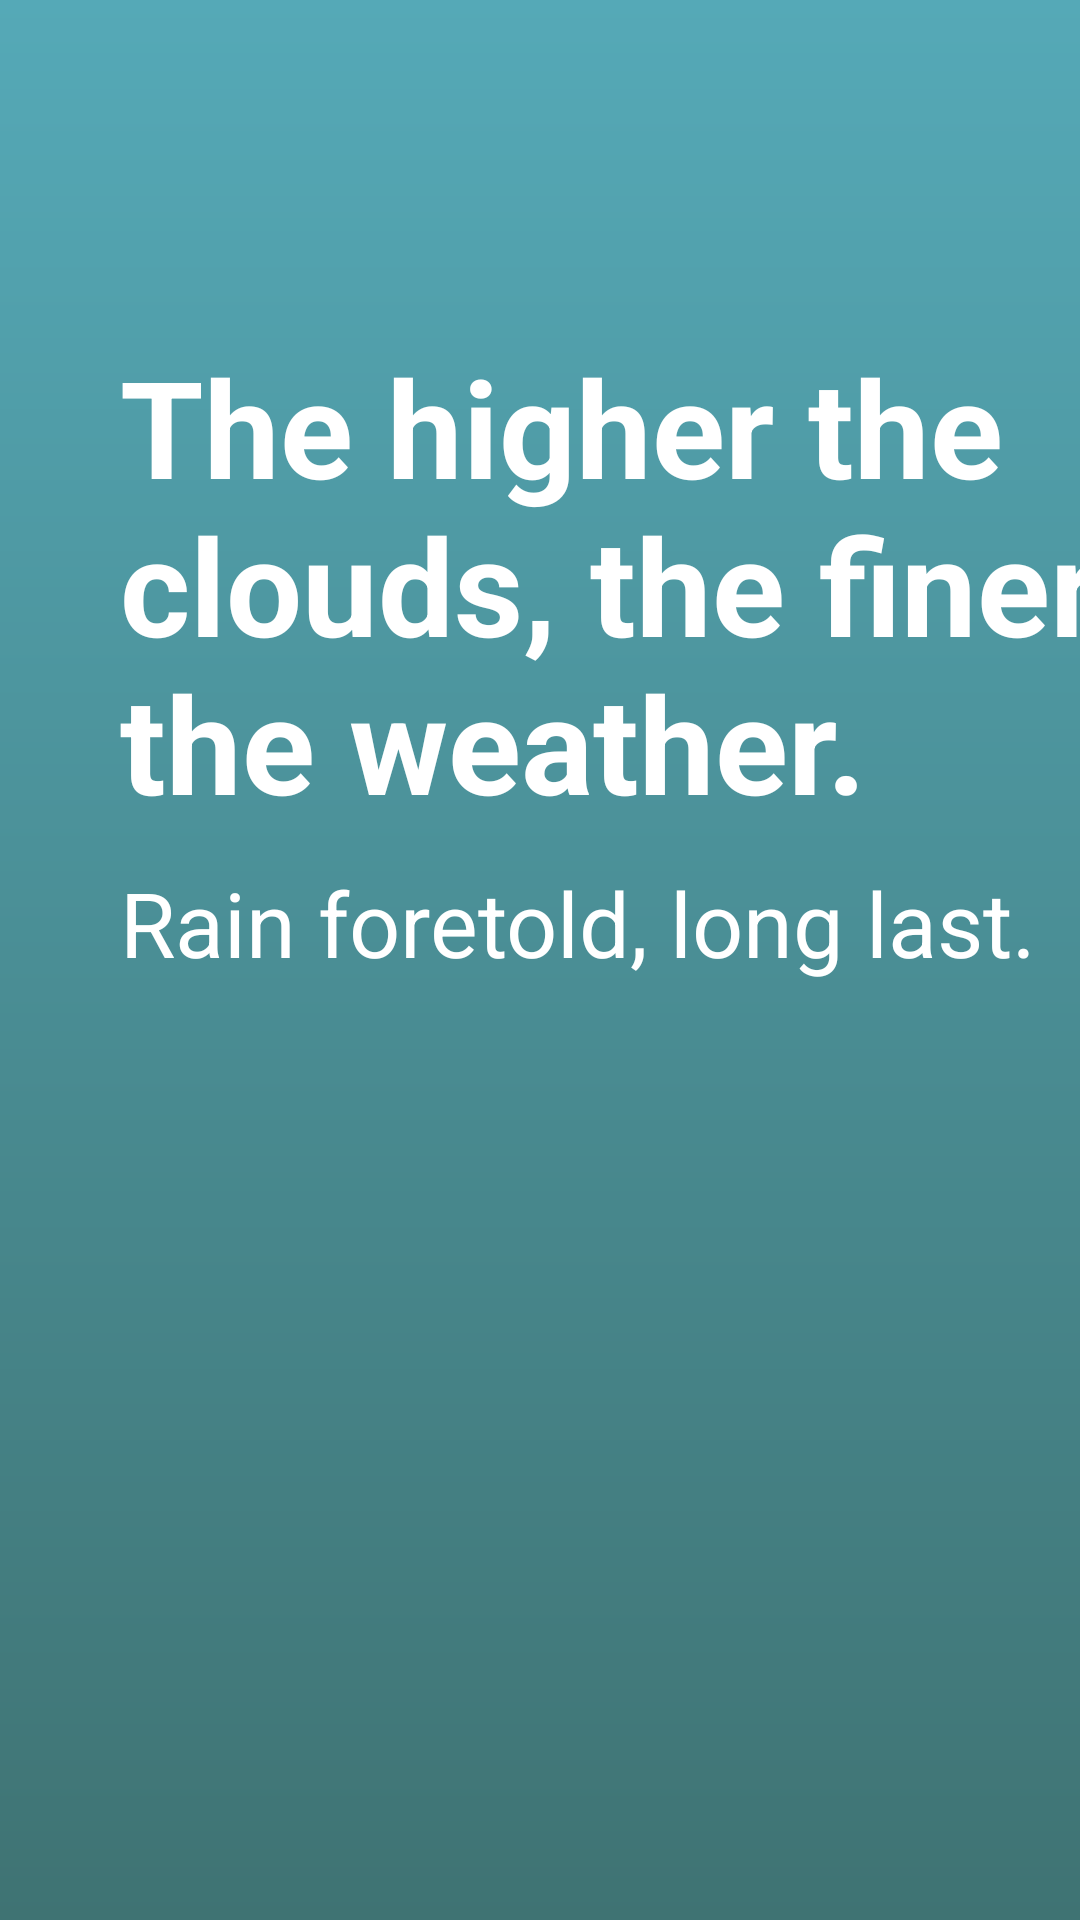

Produce the Android XML layout that renders to this screen, including the resource entries it uses.
<!-- AndroidManifest.xml: application theme Theme.Android -->
<!-- res/layout/activity_splash.xml -->
<?xml version="1.0" encoding="utf-8"?>
<layout xmlns:tools="http://schemas.android.com/tools"
    xmlns:android="http://schemas.android.com/apk/res/android"
    xmlns:app="http://schemas.android.com/apk/res-auto">
<androidx.constraintlayout.widget.ConstraintLayout
    android:layout_width="match_parent"
    android:layout_height="match_parent"
    android:background="@drawable/weather_gradient"
    tools:context=".activity.SplashActivity">

    <TextView
        android:id="@+id/splashText"
        android:layout_width="wrap_content"
        android:layout_height="wrap_content"
        android:text="@string/splash_text1"
        android:layout_marginStart="40dp"
        android:layout_marginTop="112dp"
        android:textColor="@color/white"
        android:textSize="45sp"
        android:textStyle="bold"
        app:layout_constraintStart_toStartOf="parent"
        app:layout_constraintTop_toTopOf="parent"/>


    <TextView
        android:id="@+id/splashText2"
        android:layout_width="wrap_content"
        android:layout_height="wrap_content"
        android:text="@string/splash_text2"
        android:layout_marginStart="40dp"
        android:layout_marginTop="10dp"
        android:textColor="@color/white"
        android:textSize="30sp"
        app:layout_constraintStart_toStartOf="parent"
        app:layout_constraintTop_toBottomOf="@id/splashText" />

    <ImageView
        android:id="@+id/splashImage"
        android:layout_width="257dp"
        android:layout_height="286dp"
        android:layout_marginEnd="30dp"
        android:layout_marginBottom="30dp"
        android:src="@drawable/ic_few_clouds"
        app:layout_constraintBottom_toBottomOf="parent"
        app:layout_constraintEnd_toEndOf="parent" />

</androidx.constraintlayout.widget.ConstraintLayout>
</layout>
<!-- resources referenced by this layout -->
<resources>
  <color name="white">#FFFFFFFF</color>
  <!-- drawable weather_gradient (drawable) -->
  <?xml version="1.0" encoding="utf-8"?>
  <shape xmlns:android="http://schemas.android.com/apk/res/android">
      <gradient
          android:endColor="#55A9B7"
      android:startColor="#3F7373"
      android:angle="90"
      android:type="linear"
      />
  </shape>
  <string name="splash_text1">The higher the clouds, the finer the weather.</string>
  <string name="splash_text2">Rain foretold, long last.</string>
  <style name="Theme.Android" parent="Base.Theme.Android" />
  <style name="Base.Theme.Android" parent="Theme.Material3.Light.NoActionBar">
          
          <item name="colorPrimary">@color/app_blue</item>
          <item name="colorPrimaryVariant">@color/app_blue</item>
          <item name="colorOnPrimary">@color/white</item>
          
          <item name="colorSecondary">@color/app_blue1</item>
          <item name="colorSecondaryVariant">@color/app_blue1</item>
          <item name="colorOnSecondary">@color/black</item>
          
          <item name="android:statusBarColor">?attr/colorPrimary</item>
          <item name="android:windowAnimationStyle">@style/CustomActivityAnimation</item>
          
      </style>
  <color name="app_blue">#55A9B7</color>
  <color name="app_blue1">#3F7373</color>
  <color name="black">#FF000000</color>
  <style name="CustomActivityAnimation" parent="@android:style/Animation.Activity">
          <item name="android:activityOpenEnterAnimation">@anim/slide_in_right</item>
          <item name="android:activityOpenExitAnimation">@anim/slide_out_left</item>
          <item name="android:activityCloseEnterAnimation">@anim/slide_in_left</item>
          <item name="android:activityCloseExitAnimation">@anim/slide_out_right</item>
      </style>
</resources>
